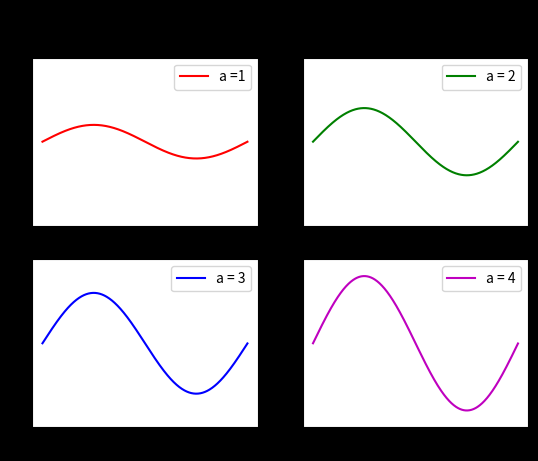

This figure's Python source:
import numpy as np
import matplotlib.pyplot as plt

#defining function
def f(theta, a):
    return a*np.sin(theta)

#x-axis space
theta = np.arange(0, 2*np.pi, 0.01)

#Plotting
plt.subplot(221)
plt.plot(theta, f(theta, 1), label = "a =1", color = "r")
plt.ylim(-5, 5)
plt.legend()

plt.subplot(222)
plt.plot(theta, f(theta, 2), label = "a = 2", color = "g")
plt.ylim(-5, 5)
plt.legend()

plt.subplot(223)
plt.plot(theta, f(theta, 3), label = "a = 3", color = "b")
plt.ylim(-5, 5)
plt.legend()

plt.subplot(224)
plt.plot(theta, f(theta, 4), label = "a = 4", color = "m")
plt.ylim(-5, 5)
plt.legend()


plt.suptitle("Graph of a*sin($\phi$) vs $\phi$")
plt.style.use("dark_background")
plt.show()








































